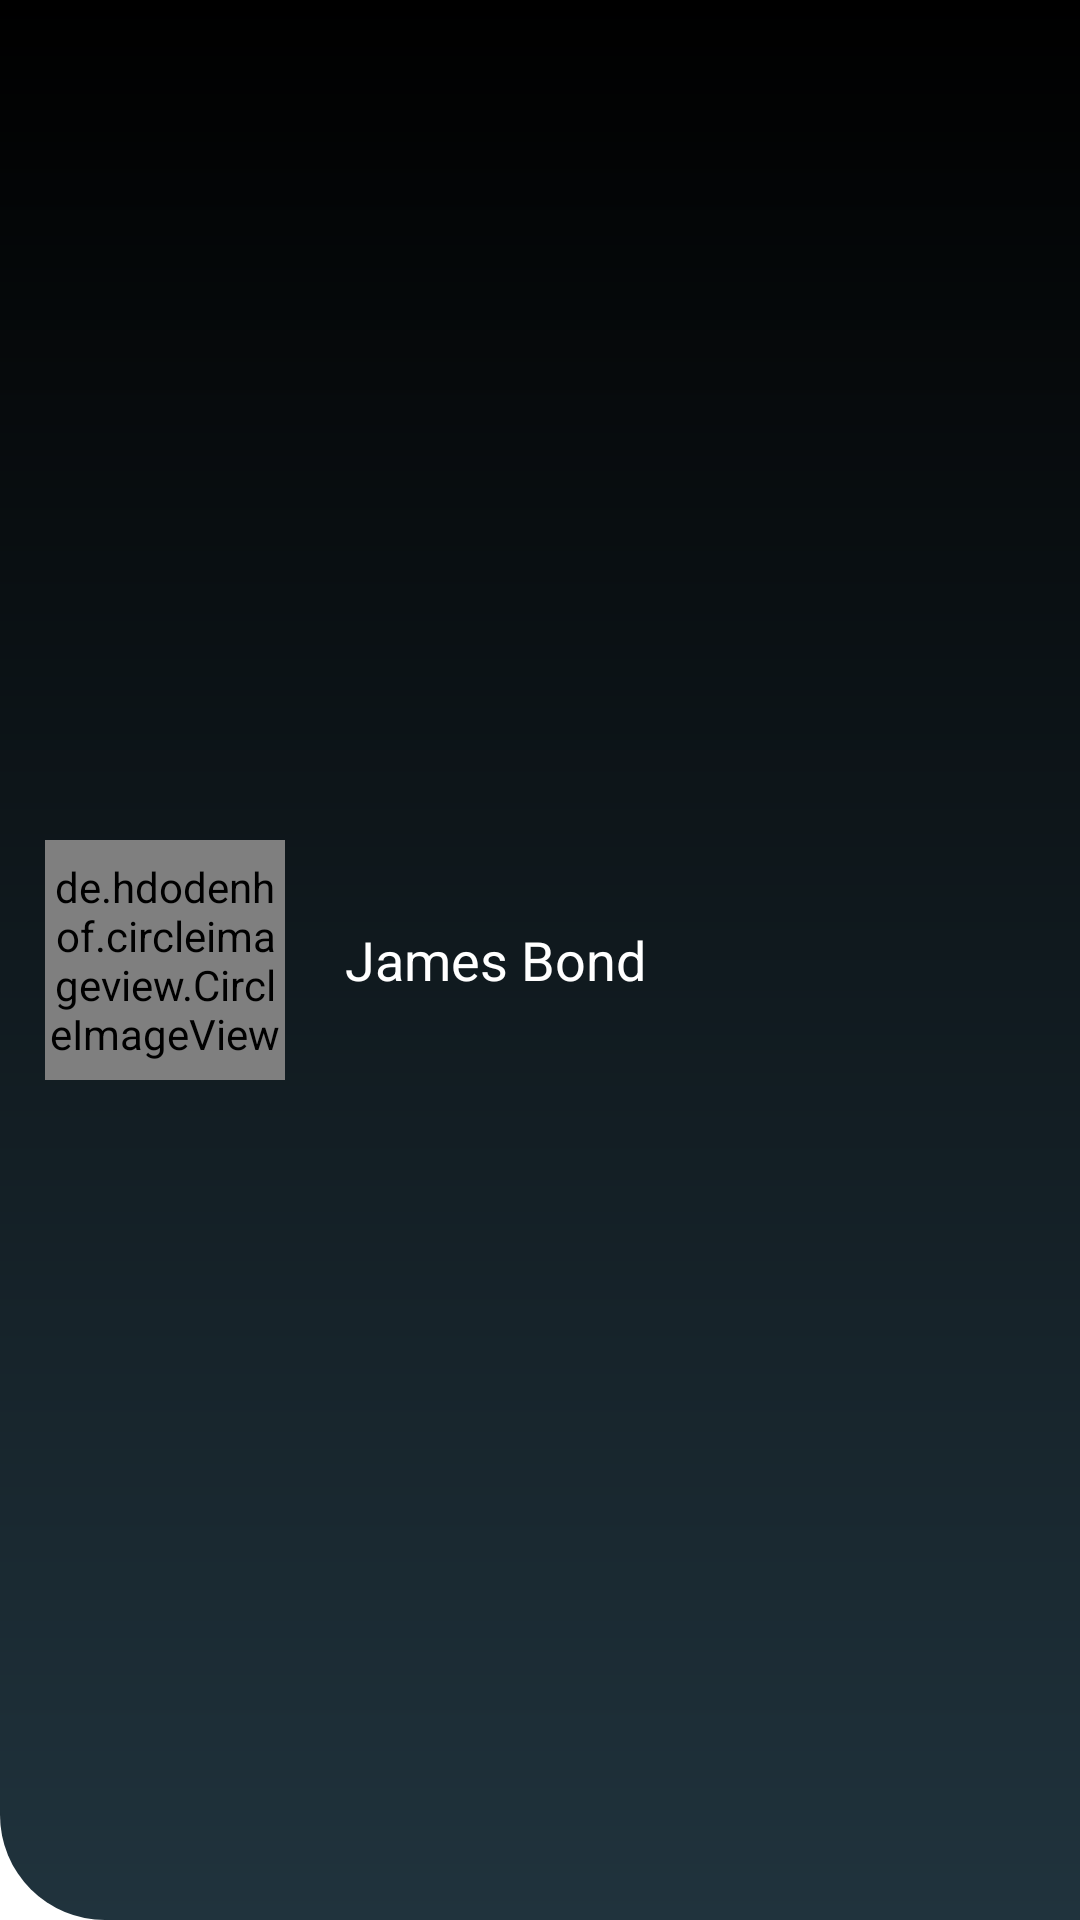

Android layout source for this screen:
<!-- AndroidManifest.xml: application theme Theme.Pizzaaa -->
<!-- res/layout/header.xml -->
<?xml version="1.0" encoding="utf-8"?>
<LinearLayout xmlns:android="http://schemas.android.com/apk/res/android"
    android:layout_width="match_parent"
    android:layout_height="150dp"
    android:orientation="horizontal"
    android:background="@drawable/header_bg">


    <de.hdodenhof.circleimageview.CircleImageView
        android:id="@+id/img_dp_header"
        android:layout_width="80dp"
        android:layout_height="80dp"
        android:layout_gravity="center_vertical"
        android:layout_marginStart="15dp"
        android:src="@drawable/user_img1"/>

    <TextView
        android:id="@+id/tv_name_header"
        android:layout_width="wrap_content"
        android:layout_height="wrap_content"
        android:layout_gravity="center"
        android:textSize="18dp"
        android:textColor="@color/white"
        android:layout_marginStart="20dp"
        android:text="James Bond"/>
</LinearLayout>
<!-- resources referenced by this layout -->
<resources>
  <color name="white">#FFFFFFFF</color>
  <!-- drawable header_bg (drawable) -->
  <?xml version="1.0" encoding="utf-8"?>
  <shape xmlns:android="http://schemas.android.com/apk/res/android">
      <gradient
          android:type="linear"
          android:angle="90"
          android:startColor="@color/purple_500"
          android:endColor="@color/black" />
  
      <corners android:bottomLeftRadius="35dp"
          android:bottomRightRadius="0dp"/>
  </shape>
  <style name="Theme.Pizzaaa" parent="Theme.MaterialComponents.DayNight.DarkActionBar">
          
          <item name="colorPrimary">@color/purple_500</item>
          <item name="colorPrimaryVariant">@color/purple_700</item>
          <item name="colorOnPrimary">@color/white</item>
          
          <item name="colorSecondary">@color/teal_200</item>
          <item name="colorSecondaryVariant">@color/teal_700</item>
          <item name="colorOnSecondary">@color/black</item>
          
          <item name="android:statusBarColor" tools:targetApi="l">?attr/colorPrimaryVariant</item>
  
  
      </style>
  <color name="purple_500">#20333d</color>
  <color name="black">#FF000000</color>
  <color name="purple_700">#091e28</color>
  <color name="teal_200">#20333d</color>
  <color name="teal_700">#20333d</color>
</resources>
